Photos from the image-classification dataset "IDID_cropped_224" in the GitHub repository alema416/HI4Lines_Insp. Its 2 classes are: broken, healthy.

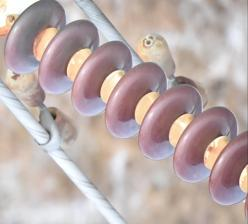
Label: healthy

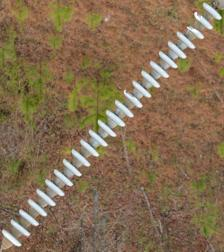
Label: broken

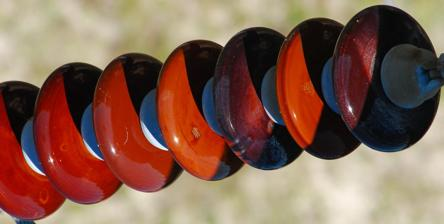
Label: healthy

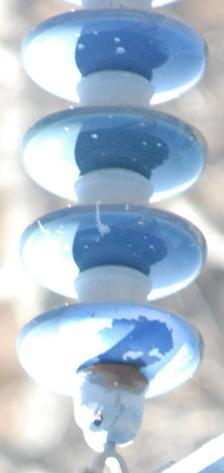
Label: healthy

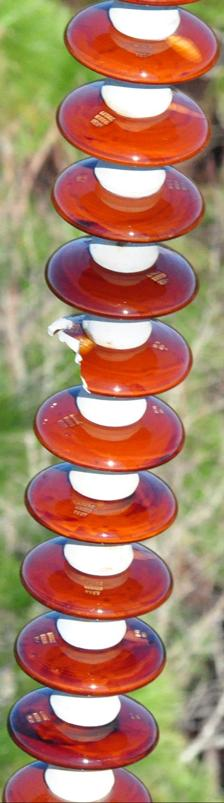
Label: broken

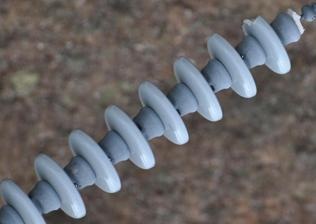
Label: broken
